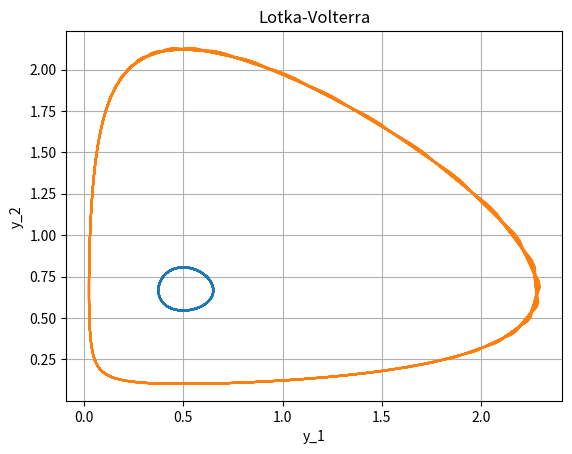

Recreate this plot in Python. (Note: this script raises an exception after producing the figure.)
# 常微分方程式の初期値問題

# numpy
import numpy as np

# matplotlib
import matplotlib as mp
import matplotlib.pyplot as plt

# ODEintパッケージ
from scipy.integrate import odeint
# Linear Algebraパッケージ
#from scipy import linalg

# sys
import sys

# 陽的形式の右辺
a = 2
b = 3
c = 1
d = 2
# y' = func(y, t)
def func(y, t):
	z = [
		(a - b * y[1]) * y[0],
		(-c + d * y[0]) * y[1]
	]
	return z

# 初期値
# y(0) = (c/d + 0.1, a/b + 0.1)
y01 = [c/d + 0.1, a/b + 0.1]
# y(0) = (c/d + 1, a/b + 1)
y02 = [c/d + 1, a/b + 1]

# t = [0, 50]を0.1刻みで
t = np.arange(0, 50, 0.1)

# 常微分方程式を解く
y1 = odeint(func, y01, t)
y2 = odeint(func, y02, t)

# yを表示
#print(y1)
#print(y2)

# t-yグラフを描画
# グラフ初期化
# figure, axis = matplotlib.pyplot.subplots()
figure, axis = plt.subplots()

# 値をセット
#axis.plot(t, y1)
#axis.plot(t, y2)
axis.plot(y1[:, 0], y1[:, 1])
axis.plot(y2[:, 0], y2[:, 1])

# x軸，y軸，グラフタイトルをセット
#axis.set(xlabel = 't', ylabel = 'y', title = 'Lotka-Volterra')
axis.set(xlabel = 'y_1', ylabel = 'y_2', title = 'Lotka-Volterra')

# グリッドを描画
axis.grid()

# グラフ保存ファイル名
figure.savefig(__file__ + '.png')

# グラフを画面に描画
# matplotlib.pyplot.show()
plt.show()
